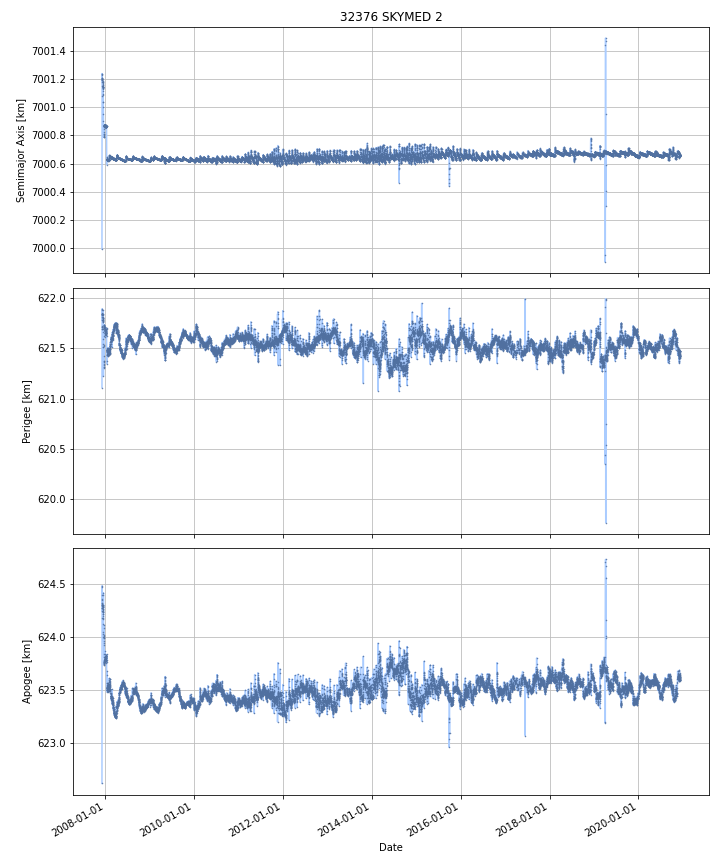

The table this chart was drawn from, first rows:
DATE, SEMIMAJOR_AXIS, PERIAPSIS, APOAPSIS, DOT_SEMIMAJOR_AXIS, DOT_PERIAPSIS, DOT_APOAPSIS
2007-12-10, 7001, 621.7, 624.5, , , 
2007-12-11, 7001, 621.9, 624.3, -0.03384, 0.1552, -0.2229
2007-12-12, 7001, 621.8, 624.3, -0.0009842, -0.04304, 0.04107
2007-12-13, 7001, 621.8, 624.3, -0.003375, -0.04076, 0.03401
2007-12-14, 7001, 621.8, 624.3, -0.01131, 0.01368, -0.0363
2007-12-15, 7001, 621.8, 624.3, -0.01339, -0.02194, -0.004839
2007-12-16, 7001, 621.8, 624.3, -0.02157, -0.01786, -0.02528
2007-12-17, 7001, 621.8, 624.2, -0.01158, 0.05276, -0.07591
2007-12-18, 7001, 621.8, 624.2, -0.00152, -0.001302, -0.001737
2007-12-19, 7001, 621.7, 624.3, -0.006194, -0.1311, 0.1187
2007-12-20, 7001, 621.9, 624, -0.04866, 0.1808, -0.2782
2007-12-21, 7001, 621.5, 624.2, -0.1065, -0.4163, 0.2033
2007-12-22, 7001, 621.4, 624, -0.1295, -0.05896, -0.1999
2007-12-23, 7001, 621.3, 624, -0.05947, -0.05534, -0.0636
2007-12-24, 7001, 621.5, 623.9, 0.0102, 0.1195, -0.09915
2007-12-25, 7001, 621.4, 624, 0.05507, -0.01747, 0.1276
2007-12-26, 7001, 621.7, 623.8, 0.01655, 0.2651, -0.232
2007-12-27, 7001, 621.7, 623.8, -0.003269, 0.01033, -0.01687
2007-12-28, 7001, 621.7, 623.7, -5.077538480691146e-05, 0.01308, -0.01319
2007-12-29, 7001, 621.7, 623.8, 0.004677, -0.02087, 0.03023
2007-12-30, 7001, 621.7, 623.8, 0.002573, -0.001879, 0.007026
2007-12-31, 7001, 621.7, 623.8, -0.002212, 0.003113, -0.007537
2008-01-01, 7001, 621.7, 623.8, -0.006061, -0.03839, 0.02627
2008-01-02, 7001, 621.7, 623.8, -0.002998, -0.003176, -0.002819
2008-01-03, 7001, 621.7, 623.8, 0.004434, 0.03089, -0.02202
2008-01-04, 7001, 621.7, 623.8, 0.004056, -0.01265, 0.02076
2008-01-05, 7001, 621.7, 623.8, 0.0002561, -0.01762, 0.01813
2008-01-06, 7001, 621.7, 623.8, -0.004252, -0.00224, -0.006265
2008-01-07, 7001, 621.6, 623.8, -0.007579, -0.02979, 0.01463
2008-01-08, 7001, 621.6, 623.8, 0.005111, 0.003115, 0.007107
2008-01-09, 7001, 621.7, 623.8, 0.005965, 0.01465, -0.002724
2008-01-10, 7001, 621.7, 623.8, -0.002113, 0.003645, -0.007871
2008-01-11, 7001, 621.6, 623.8, -0.008473, -0.01847, 0.001519
2008-01-12, 7001, 621.7, 623.8, -0.002499, 0.02062, -0.02562
2008-01-13, 7001, 621.7, 623.8, 0.001077, 0.0305, -0.02835
2008-01-14, 7001, 621.7, 623.8, 0.005579, -0.03062, 0.04178
2008-01-15, 7001, 621.7, 623.8, 0.003072, -0.003254, 0.009397
2008-01-16, 7001, 621.6, 623.8, -0.003889, -0.01188, 0.004103
2008-01-17, 7001, 621.4, 623.6, -0.2313, -0.2793, -0.1833
2008-01-18, 7001, 621.4, 623.6, 0.0001277, 0.08151, -0.08125
2008-01-19, 7001, 621.5, 623.5, -0.001571, 0.01224, -0.01538
2008-01-20, 7001, 621.5, 623.5, 0.00182, 0.01822, -0.01458
2008-01-21, 7001, 621.5, 623.5, -0.003322, -0.005752, -0.0008924
2008-01-22, 7001, 621.5, 623.5, -0.003506, 0.008679, -0.01569
2008-01-23, 7001, 621.5, 623.5, -0.003143, 0.0006027, -0.006889
2008-01-24, 7001, 621.5, 623.5, -4.375821754365461e-05, 0.01445, -0.01454
2008-01-25, 7001, 621.5, 623.5, 0.003467, -0.006622, 0.01355
2008-01-26, 7001, 621.5, 623.5, 0.00309, -0.00499, 0.01117
2008-01-27, 7001, 621.5, 623.5, -0.001865, -0.01539, 0.01166
2008-01-28, 7001, 621.4, 623.6, -0.004527, -0.04447, 0.03542
2008-01-29, 7001, 621.4, 623.5, -0.0008066, 0.01608, -0.01769
2008-01-30, 7001, 621.4, 623.5, 0.002245, 0.006582, -0.002093
2008-01-31, 7001, 621.4, 623.6, 0.003203, -0.01579, 0.0222
2008-02-01, 7001, 621.4, 623.6, -0.0003239, 0.003184, -0.003832
2008-02-02, 7001, 621.5, 623.5, -0.003675, 0.02298, -0.03033
2008-02-03, 7001, 621.5, 623.5, -0.001683, 0.02833, -0.0317
2008-02-04, 7001, 621.5, 623.5, 0.002381, 0.0001361, 0.004627
2008-02-05, 7001, 621.5, 623.5, 0.003527, -0.01143, 0.01848
2008-02-06, 7001, 621.5, 623.5, 0.004037, 0.01283, -0.004755
2008-02-07, 7001, 621.5, 623.5, 0.01242, -0.00939, 0.03422
... 4,689 more rows
